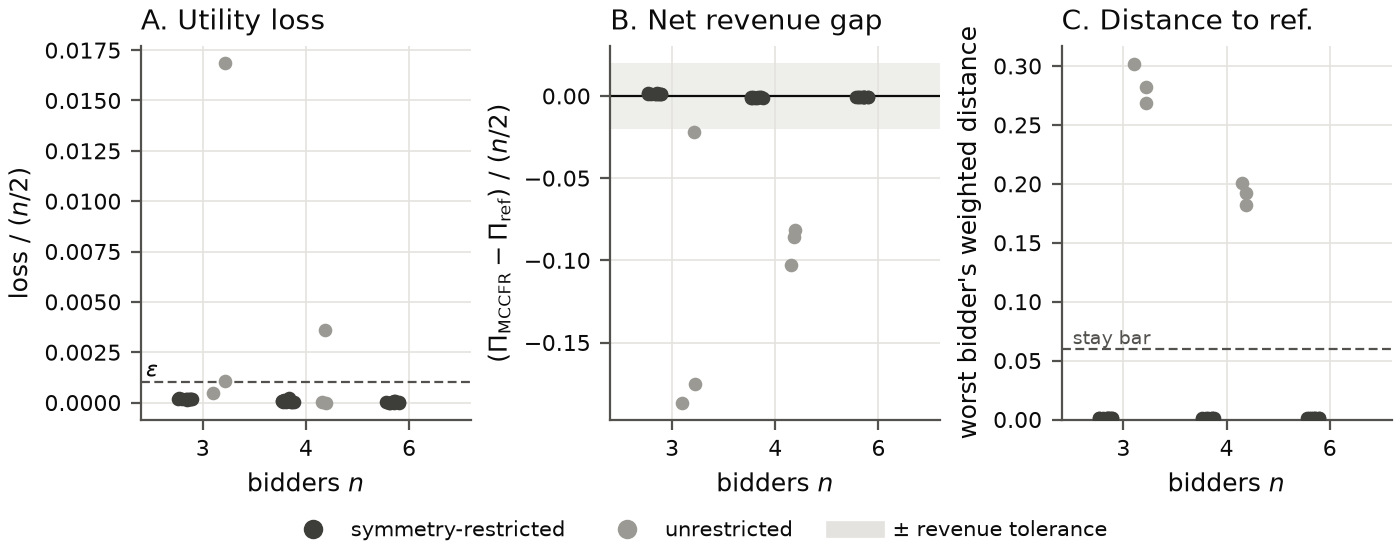

The data file committed next to this chart (first rows):
n, c, seed, symmetry_restricted, verdict, utility_loss, arrival_weighted_distance, Pi, Pi_target
3, 0.075, 0, True, derived, 0.0002214, 0.001223, 0.8503, 0.8479
3, 0.075, 1, True, derived, 0.0002395, 0.001049, 0.8495, 0.8479
3, 0.075, 2, True, derived, 0.0003073, 0.0009181, 0.8496, 0.8479
3, 0.075, 3, True, derived, 0.0002938, 0.001087, 0.8503, 0.8479
3, 0.075, 4, True, derived, 0.000244, 0.001057, 0.8497, 0.8479
3, 0.075, 5, True, derived, 0.0002491, 0.001067, 0.8495, 0.8479
3, 0.075, 6, True, derived, 0.0002812, 0.001076, 0.8501, 0.8479
3, 0.075, 7, True, derived, 0.0002666, 0.001111, 0.8494, 0.8479
3, 0.075, 8, True, derived, 0.0002363, 0.001143, 0.8502, 0.8479
3, 0.075, 9, True, derived, 0.0002821, 0.0009563, 0.8496, 0.8479
3, 0.075, 0, False, unsolved, 0.001586, 0.2682, 0.8149, 0.8479
3, 0.075, 1, False, different, 0.000693, 0.3018, 0.5681, 0.8479
3, 0.075, 2, False, unsolved, 0.02529, 0.2823, 0.5855, 0.8479
4, 0.1, 0, True, derived, 0.0001198, 0.001149, 1.11, 1.112
4, 0.1, 1, True, derived, 7.295016492156272e-05, 0.0009675, 1.11, 1.112
4, 0.1, 2, True, derived, 0.0002305, 0.0008222, 1.11, 1.112
4, 0.1, 3, True, derived, 5.1324653186769835e-05, 0.00126, 1.11, 1.112
4, 0.1, 4, True, derived, 0.0004716, 0.0008827, 1.111, 1.112
4, 0.1, 5, True, derived, 6.343651629749279e-05, 0.0009374, 1.109, 1.112
4, 0.1, 6, True, derived, 0.0001561, 0.0009495, 1.109, 1.112
4, 0.1, 7, True, derived, 0.000122, 0.000637, 1.109, 1.112
4, 0.1, 8, True, derived, 9.638202668199502e-06, 0.0008828, 1.11, 1.112
4, 0.1, 9, True, derived, 0.0001025, 0.001112, 1.11, 1.112
4, 0.1, 0, False, different, 1.0530711004042015e-06, 0.1822, 0.949, 1.112
4, 0.1, 1, False, unsolved, 0.007245, 0.1922, 0.9402, 1.112
4, 0.1, 2, False, different, 3.433143588260634e-05, 0.2007, 0.9064, 1.112
6, 0.15, 0, True, derived, 4.5866943572039266e-05, 0.0009657, 1.14, 1.141
6, 0.15, 1, True, derived, 6.977777110168429e-07, 0.001027, 1.14, 1.141
6, 0.15, 2, True, derived, 2.3592958774839063e-06, 0.001237, 1.139, 1.141
6, 0.15, 3, True, derived, 0.0001911, 0.0008283, 1.14, 1.141
6, 0.15, 4, True, derived, 5.681212042994616e-05, 0.001025, 1.14, 1.141
6, 0.15, 5, True, derived, 6.850333902744603e-07, 0.001049, 1.139, 1.141
6, 0.15, 6, True, derived, 1.41136239104217e-05, 0.001044, 1.14, 1.141
6, 0.15, 7, True, derived, 0.0002823, 0.000825, 1.14, 1.141
6, 0.15, 8, True, derived, 4.4152559269315856e-05, 0.0009549, 1.14, 1.141
6, 0.15, 9, True, derived, 1.403458029461181e-06, 0.001154, 1.139, 1.141
